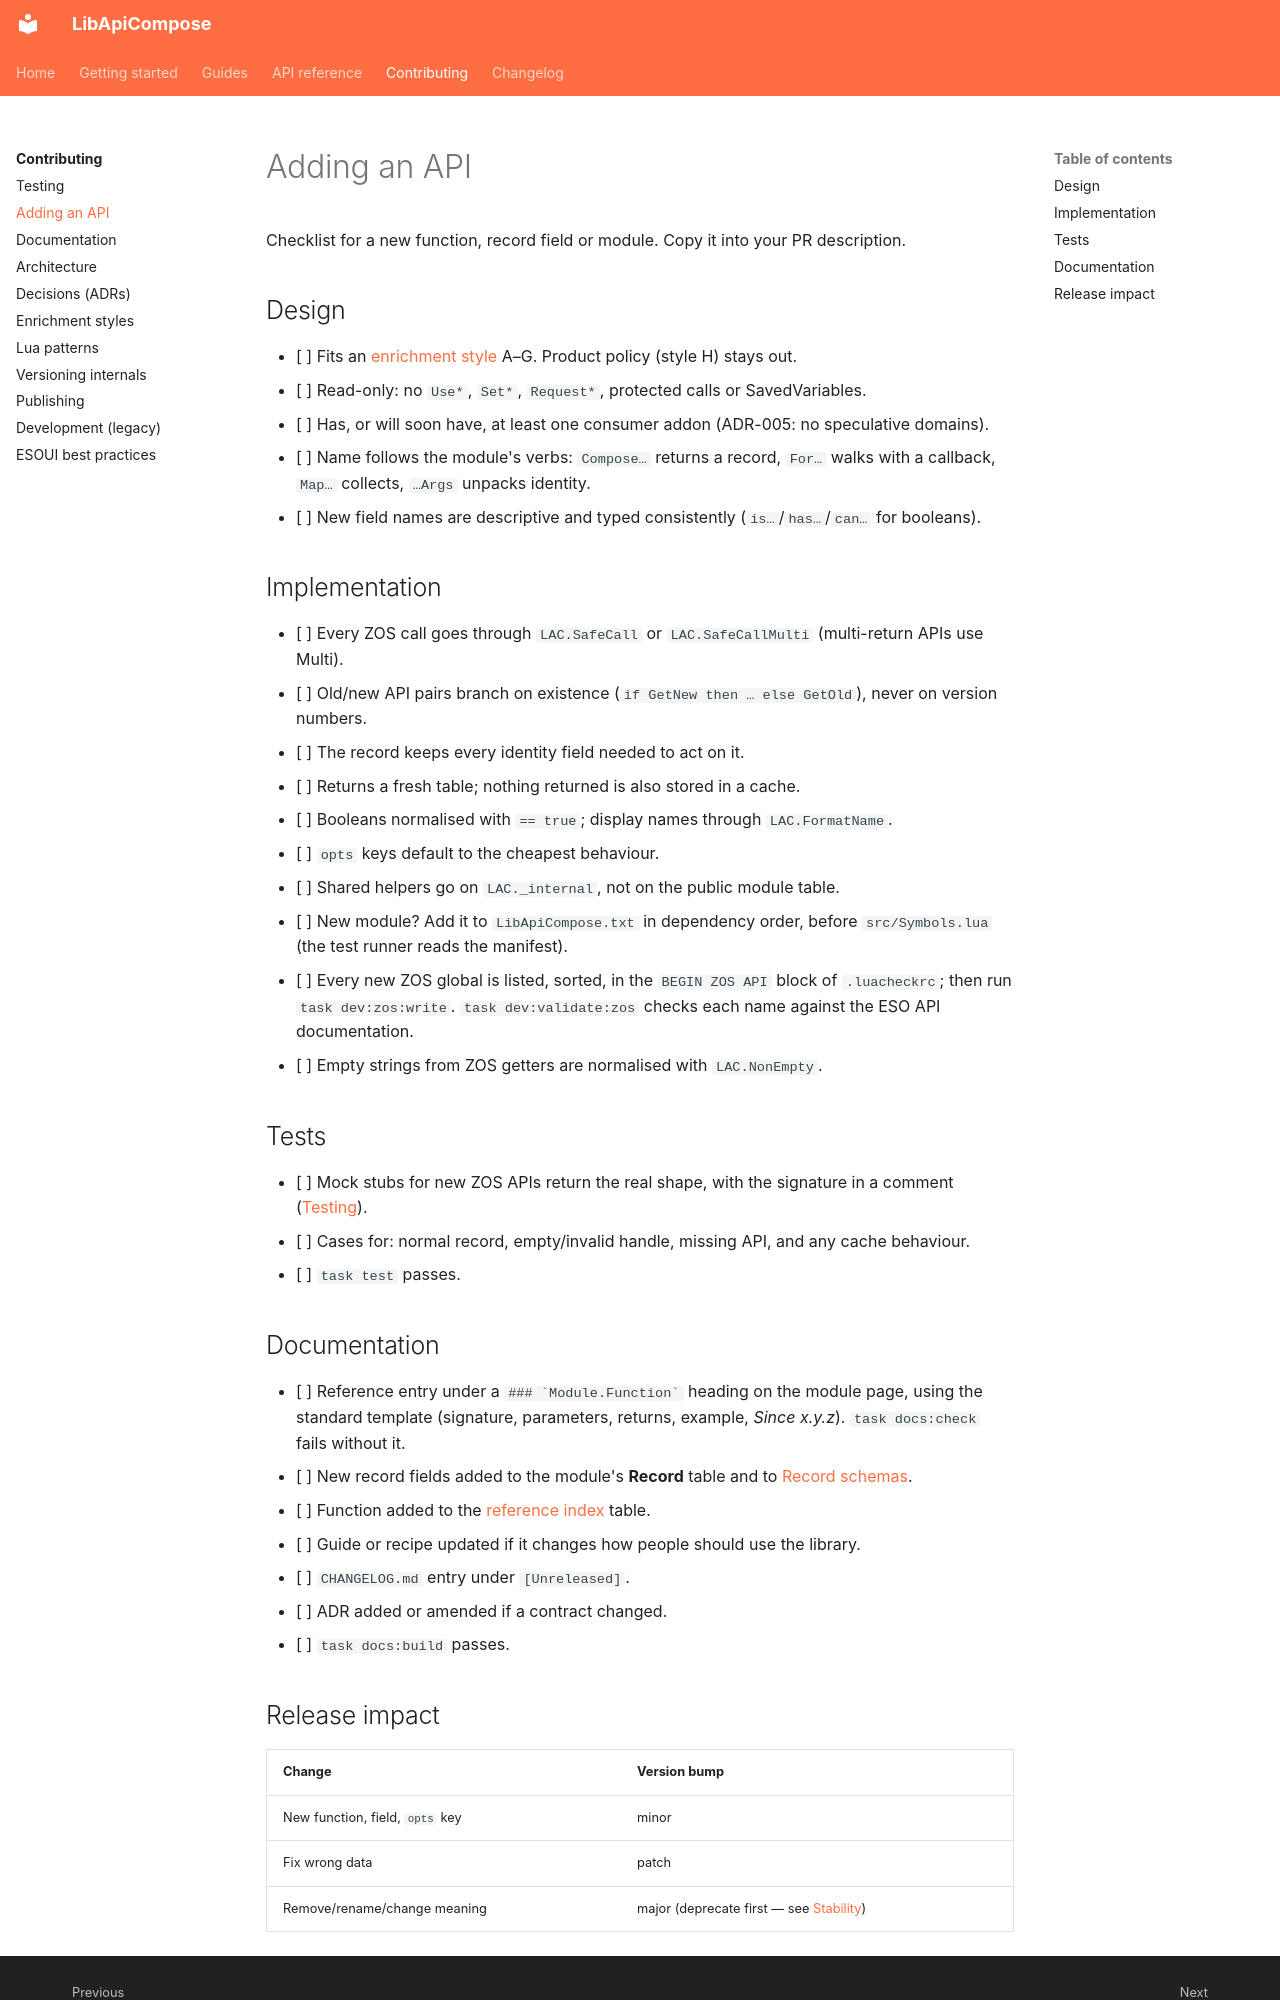

repository: solaegis/lib-api-compose · page: contributing/adding-an-api/index.html · generator: mkdocs

# Adding an API

Checklist for a new function, record field or module. Copy it into your PR description.

## Design

- [ ] Fits an [enrichment style](../ENRICHMENT_STYLES.md) A–G. Product policy (style H) stays out.
- [ ] Read-only: no `Use*`, `Set*`, `Request*`, protected calls or SavedVariables.
- [ ] Has, or will soon have, at least one consumer addon (ADR-005: no speculative domains).
- [ ] Name follows the module's verbs: `Compose…` returns a record, `For…` walks with a callback,
      `Map…` collects, `…Args` unpacks identity.
- [ ] New field names are descriptive and typed consistently (`is…`/`has…`/`can…` for booleans).

## Implementation

- [ ] Every ZOS call goes through `LAC.SafeCall` or `LAC.SafeCallMulti` (multi-return APIs use Multi).
- [ ] Old/new API pairs branch on existence (`if GetNew then … else GetOld`), never on version numbers.
- [ ] The record keeps every identity field needed to act on it.
- [ ] Returns a fresh table; nothing returned is also stored in a cache.
- [ ] Booleans normalised with `== true`; display names through `LAC.FormatName`.
- [ ] `opts` keys default to the cheapest behaviour.
- [ ] Shared helpers go on `LAC._internal`, not on the public module table.
- [ ] New module? Add it to `LibApiCompose.txt` in dependency order, before `src/Symbols.lua` (the test runner
      reads the manifest).
- [ ] Every new ZOS global is listed, sorted, in the `BEGIN ZOS API` block of `.luacheckrc`; then run
      `task dev:zos:write`. `task dev:validate:zos` checks each name against the ESO API documentation.
- [ ] Empty strings from ZOS getters are normalised with `LAC.NonEmpty`.

## Tests

- [ ] Mock stubs for new ZOS APIs return the real shape, with the signature in a comment
      ([Testing](testing.md#mocks-must-match-the-real-return-shape)).
- [ ] Cases for: normal record, empty/invalid handle, missing API, and any cache behaviour.
- [ ] `task test` passes.

## Documentation

- [ ] Reference entry under a `` ### `Module.Function` `` heading on the module page, using the standard
      template (signature, parameters, returns, example, *Since x.y.z*). `task docs:check` fails without it.
- [ ] New record fields added to the module's **Record** table and to [Record schemas](../reference/records.md).
- [ ] Function added to the [reference index](../reference/index.md) table.
- [ ] Guide or recipe updated if it changes how people should use the library.
- [ ] `CHANGELOG.md` entry under `[Unreleased]`.
- [ ] ADR added or amended if a contract changed.
- [ ] `task docs:build` passes.
